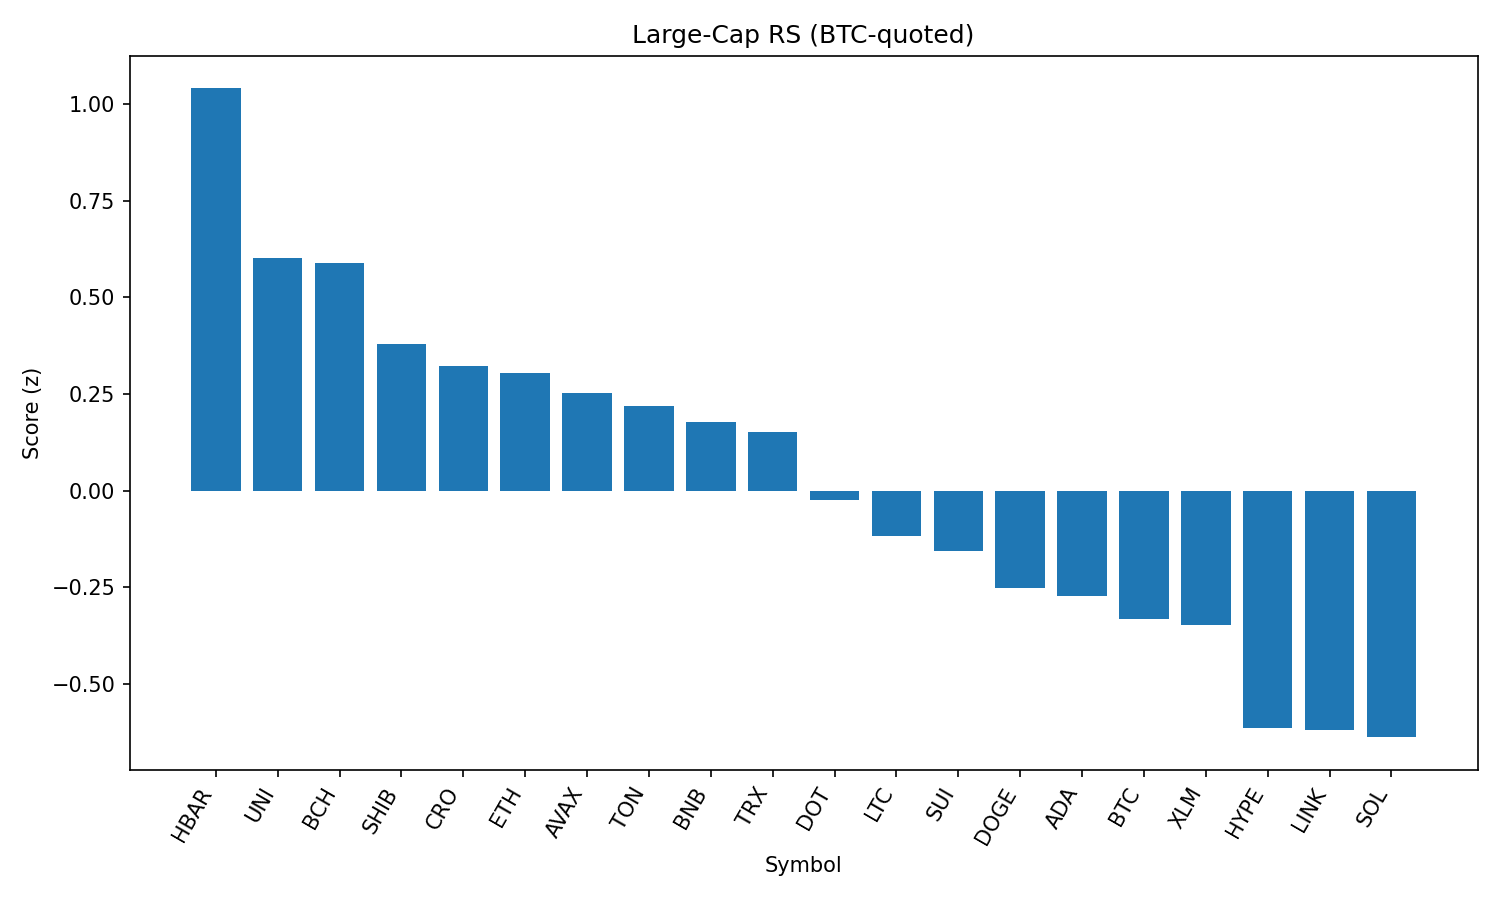

The file beside this chart, header and first rows:
rank, name, symbol, price_btc, price_usd, pct_1h_btc, pct_24h_btc, pct_7d_btc, market_cap_rank, market_cap_usd, volume_usd, score
1, Hedera, HBAR, 2.09e-06, 0.2265, 1.166, 0.3783, -3.247, 24, 9590578957, 277389463, 1.041
2, Uniswap, UNI, 8.991e-05, 9.76, 0.3656, 3.004, -7.209, 34, 5855621183, 306170966, 0.6013
3, Bitcoin Cash, BCH, 0.004939, 535.9, 0.6193, 1.317, -2.718, 22, 10670133258, 223210842, 0.5886
4, Shiba Inu, SHIB, 1.1433e-10, 1.241e-05, 0.1452, 2.981, 0.14, 30, 7304531249, 267716052, 0.38
5, Cronos, CRO, 2.94e-06, 0.3189, -1.175, 7.003, 119.3, 21, 10707489027, 842867309, 0.3217
6, Ethereum, ETH, 0.04055, 4399, 0.1136, 2.543, -0.5622, 2, 530187297568, 35150650904, 0.3037
7, Avalanche, AVAX, 0.000218, 23.65, 0.4334, 0.7143, -2.259, 23, 9967701434, 600462975, 0.253
8, Toncoin, TON, 2.853e-05, 3.1, 0.1007, 2.489, -1.844, 29, 7948836597, 144721777, 0.2179
9, BNB, BNB, 0.007929, 860.4, 0.1362, 1.919, 3.165, 5, 119723298336, 1240433048, 0.1768
10, TRON, TRX, 3.14e-06, 0.3406, 0.08785, 2.155, 0.4142, 10, 32230038331, 955132256, 0.1506
11, Polkadot, DOT, 3.495e-05, 3.79, 0.1782, 0.8324, -2.149, 35, 5766872775, 324418886, -0.02328
12, Litecoin, LTC, 0.001019, 110.6, -0.06316, 1.801, -3.016, 27, 8430784897, 484639213, -0.1183
13, Sui, SUI, 3.062e-05, 3.32, -0.1401, 2.112, -4.855, 19, 11648537646, 1336105755, -0.1554
14, Dogecoin, DOGE, 1.99e-06, 0.2156, -0.1305, 1.501, -2.703, 9, 32502238159, 2063434240, -0.2524
15, Cardano, ADA, 7.64e-06, 0.8291, -0.2458, 2.098, -3.159, 11, 30240756170, 1475125320, -0.2725
16, Bitcoin, BTC, 1.0, 108516, 0.0, 0.0, 0.0, 1, 2160197174672, 48175671768, -0.331
17, Stellar, XLM, 3.3e-06, 0.3581, 0.119, -0.2925, -7.45, 20, 11235785882, 274672800, -0.3482
18, Hyperliquid, HYPE, 0.0004005, 43.46, -0.1823, -0.2415, 5.87, 18, 11760306685, 293656949, -0.6151
19, Chainlink, LINK, 0.0002153, 23.36, -0.3831, 1.164, -3.002, 13, 15839882688, 1298342058, -0.6199
20, Solana, SOL, 0.001868, 202.8, -0.03162, -1.346, 5.902, 6, 109591483066, 10407983693, -0.638
21, XRP, XRP, 2.584e-05, 2.8, -0.08369, -1.191, -1.829, 4, 166765691009, 6717056810, -0.7202
